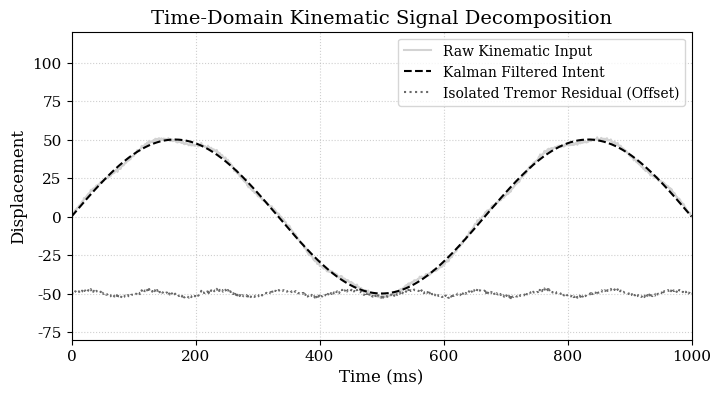
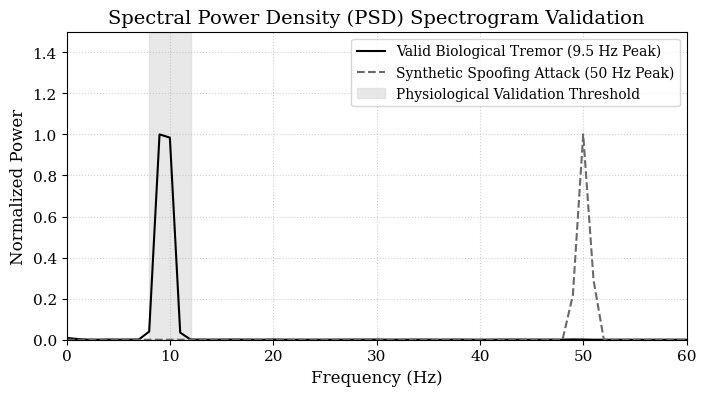
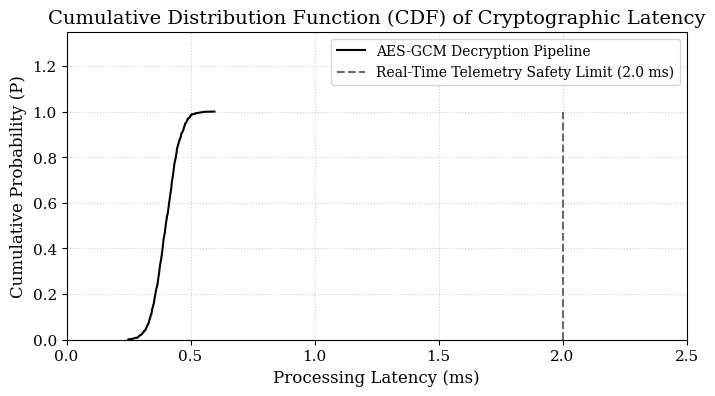

These charts were generated, in order, by the following Python code:
import numpy as np
import matplotlib.pyplot as plt
import os
from scipy.fft import rfft, rfftfreq

# ==========================================
# 1. IEEE STRICT FORMATTING STANDARDS
# ==========================================
# IEEE requires serif fonts, high contrast, and 300 DPI minimum.
plt.rcParams.update({
    'font.family': 'serif',
    'font.serif': ['Times New Roman', 'DejaVu Serif'],
    'font.size': 11,
    'axes.labelsize': 12,
    'axes.titlesize': 14,
    'legend.fontsize': 10,
    'figure.dpi': 300,        # Mandatory for publication
    'savefig.dpi': 300,
    'savefig.bbox': 'tight'   # Removes wasted white space
})

# ==========================================
# 2. DATA GENERATION
# ==========================================
print("Generating 1 second of mock data at 1000Hz...")
np.random.seed(42)
time_ms = np.linspace(0, 1000, 1000) # 0 to 1000 ms

# Smooth 'Intent' wave (low frequency macroscopic movement)
filtered_intent = np.sin(2 * np.pi * 1.5 * (time_ms/1000)) * 50

# Chaotic 'Tremor' wave (9.5Hz biological physiological tremor)
valid_tremor = np.sin(2 * np.pi * 9.5 * (time_ms/1000)) * 2

# Gaussian noise
noise = np.random.normal(0, 0.5, 1000)

# Combine into Raw Input
raw_input = filtered_intent + valid_tremor + noise

# Extracted residual is exactly raw_input - filtered_intent
extracted_residual = raw_input - filtered_intent

# Generate Hack/Spoof Data (50 Hz Motor Noise)
attack_tremor = np.sin(2 * np.pi * 50 * (time_ms/1000)) * 5 
attack_residual = attack_tremor + np.random.normal(0, 0.2, len(time_ms))


# ==========================================
# 3. FIGURE 1: SIGNAL DECOMPOSITION (TIME DOMAIN)
# ==========================================
print("Generating Figure 1: Signal Decomposition...")
fig1, ax1 = plt.subplots(figsize=(8, 4))

ax1.plot(time_ms, raw_input, color='lightgray', linestyle='-', label='Raw Kinematic Input')
ax1.plot(time_ms, filtered_intent, color='black', linestyle='--', linewidth=1.5, label='Kalman Filtered Intent')

# Offset the residual by 50 units downward
ax1.plot(time_ms, extracted_residual - 50, color='dimgray', linestyle=':', label='Isolated Tremor Residual (Offset)')

ax1.set_title('Time-Domain Kinematic Signal Decomposition')
ax1.set_xlabel('Time (ms)')
ax1.set_ylabel('Displacement')
ax1.set_xlim(0, 1000)
# Expand Y-axis to prevent lines from overlapping the upper-right legend
ax1.set_ylim(-80, 120)
ax1.legend(loc='upper right')
ax1.grid(True, linestyle=':', alpha=0.6)

fig1.savefig('fig_decomposition.png')


# ==========================================
# 4. FIGURE 2: SPECTRAL PSD
# ==========================================
print("Generating Figure 2: Spectral PSD...")
fig2, ax2 = plt.subplots(figsize=(8, 4))

# CRITICAL FIX: Subtract mean to remove 0Hz DC offset spike
centered_valid = extracted_residual - np.mean(extracted_residual)
centered_attack = attack_residual - np.mean(attack_residual)

# Apply Hann window to prevent spectral leakage
window = np.hanning(len(time_ms))
freqs = rfftfreq(len(time_ms), 1/1000) # 1000Hz sample rate

# Calculate Power Spectral Density (using rFFT) and absolute squared magnitude
valid_psd = np.abs(rfft(centered_valid * window))**2
attack_psd = np.abs(rfft(centered_attack * window))**2

# Normalize the PSD for the plot
valid_psd_norm = valid_psd / np.max(valid_psd)
attack_psd_norm = attack_psd / np.max(attack_psd)

# Plot Valid Tremor (Black, Solid)
ax2.plot(freqs, valid_psd_norm, color='black', linestyle='-', label='Valid Biological Tremor (9.5 Hz Peak)')

# Plot Attack Spoofing (Dark Gray/Red, Dashed)
ax2.plot(freqs, attack_psd_norm, color='dimgray', linestyle='--', label='Synthetic Spoofing Attack (50 Hz Peak)')

# The Highlight (8 to 12 Hz vertical band)
ax2.axvspan(8, 12, color='lightgray', alpha=0.5, label='Physiological Validation Threshold')

ax2.set_title('Spectral Power Density (PSD) Spectrogram Validation')
ax2.set_xlabel('Frequency (Hz)')
ax2.set_ylabel('Normalized Power')

# X-axis exactly 0 to 60 as requested
ax2.set_xlim(0, 60)
# Expand Y-axis to prevent lines from overlapping the upper-right legend
ax2.set_ylim(0, 1.5)

ax2.legend(loc='upper right')
ax2.grid(True, linestyle=':', alpha=0.6)

fig2.savefig('fig_spectral_validation.png')


# ==========================================
# 5. FIGURE 3: LATENCY CDF
# ==========================================
print("Generating Figure 3: Latency CDF...")
fig3, ax3 = plt.subplots(figsize=(8, 4))

# Generate array of 1,000 latency floats (normal distribution: mean 0.40, stdev 0.05)
latency_data = np.random.normal(0.40, 0.05, 1000)

# Sort data for CDF
sorted_latency = np.sort(latency_data)

# Calculate cumulative probability (Y-axis 0.0 to 1.0)
y_prob = np.arange(1, len(sorted_latency) + 1) / len(sorted_latency)

# Ensure the plot shows context out to the 2.0ms safety line clearly
ax3.set_xlim(0, 2.5)

# Plot the CDF curve in solid black
ax3.plot(sorted_latency, y_prob, color='black', linestyle='-', label='AES-GCM Decryption Pipeline')

# Draw the requested vertical dashed line at X = 2.0 ms
# Using plot instead of axvline so the line stops at Y=1.0 and doesn't shoot through the legend
ax3.plot([2.0, 2.0], [0, 1.0], color='dimgray', linestyle='--', label='Real-Time Telemetry Safety Limit (2.0 ms)')

ax3.set_title('Cumulative Distribution Function (CDF) of Cryptographic Latency')
ax3.set_xlabel('Processing Latency (ms)')
ax3.set_ylabel('Cumulative Probability (P)')

# Expand Y-axis to prevent lines from overlapping the upper-right legend
ax3.set_ylim(0, 1.35)
ax3.legend(loc='upper right')
ax3.grid(True, linestyle=':', alpha=0.6)

fig3.savefig('fig_latency_cdf.png')

print("Success! All 3 IEEE-ready figures have been correctly mathematically generated.")
